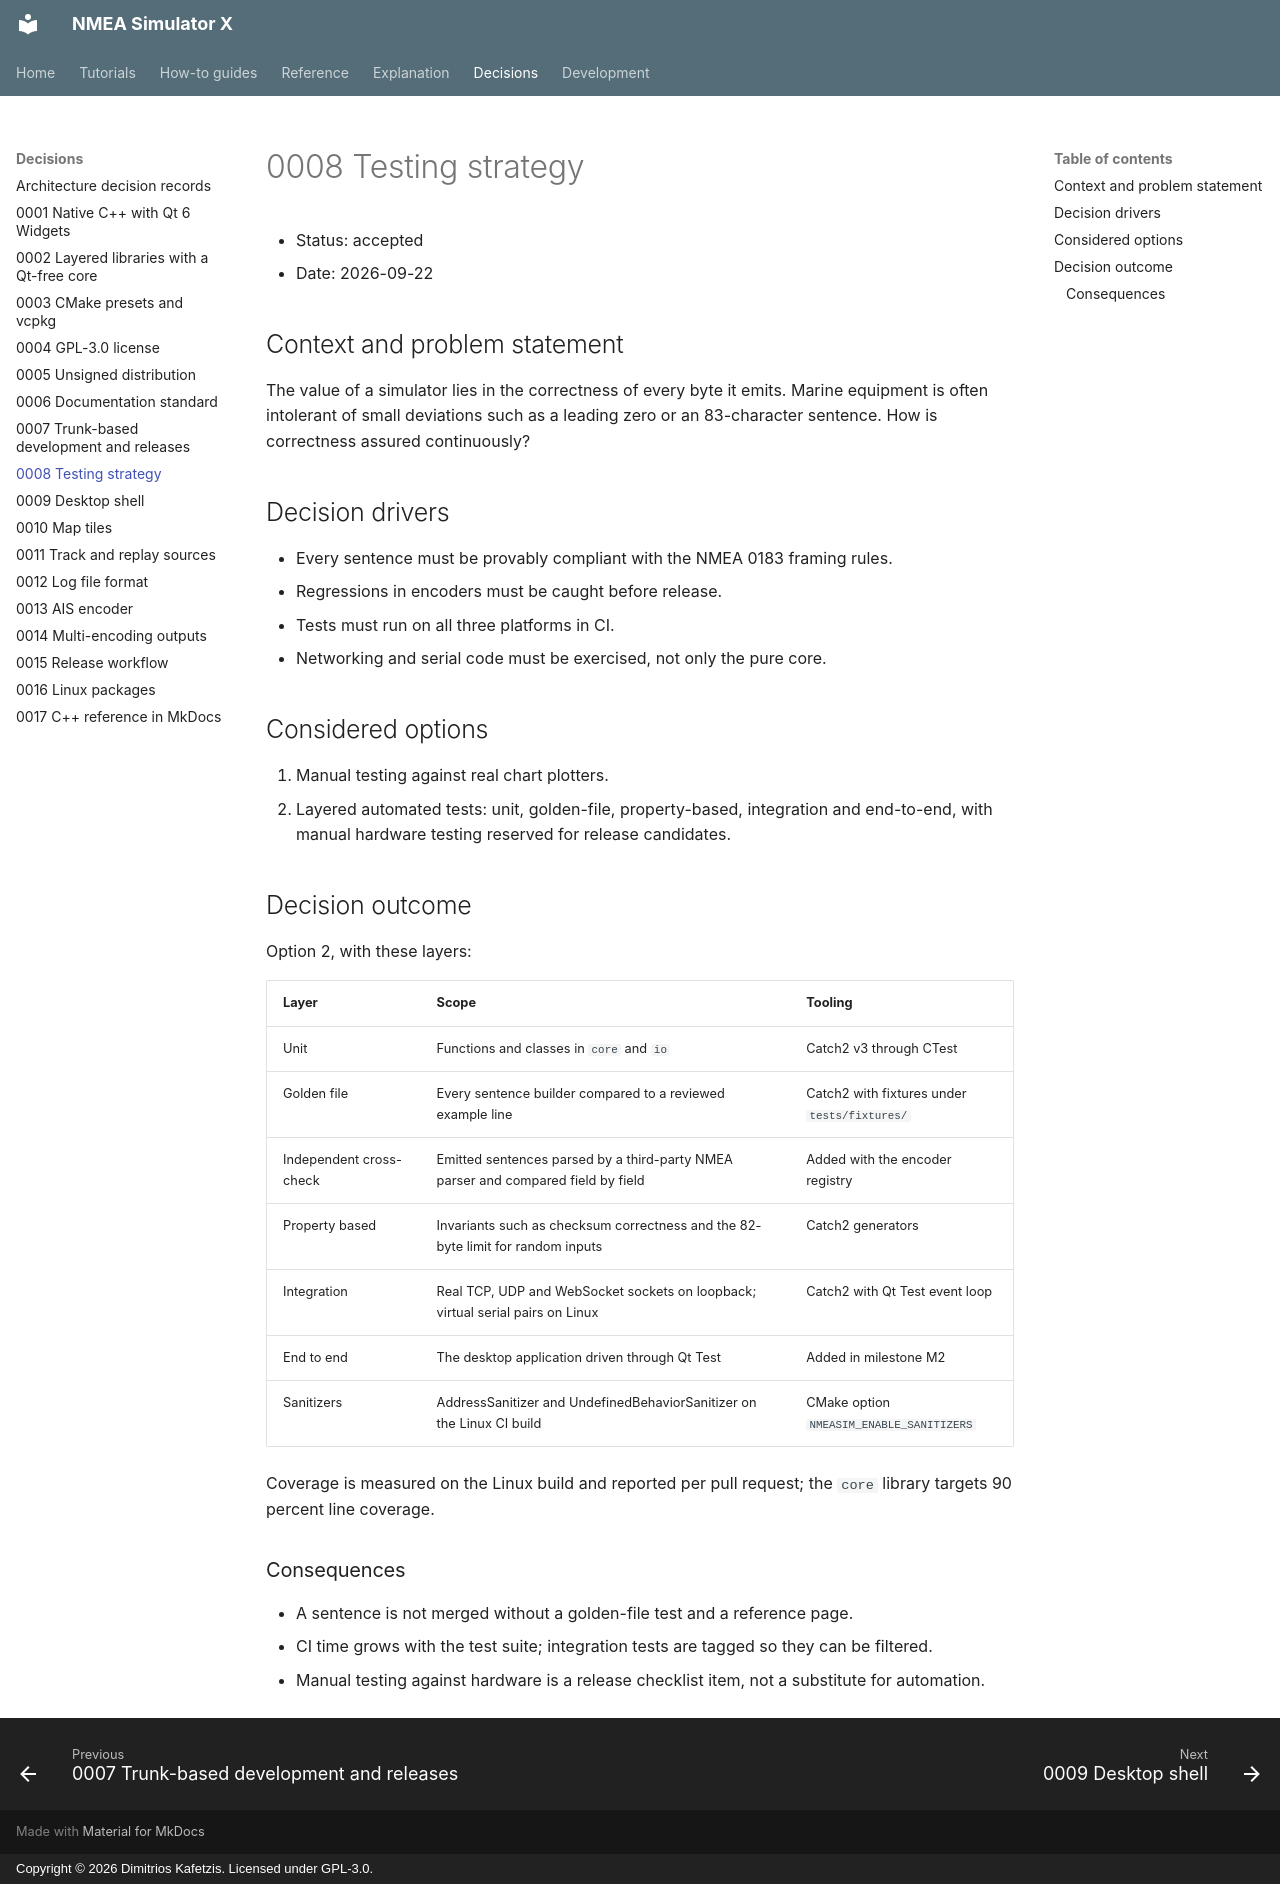

repository: Dimitrios-Kafetzis/NMEA_Simulator_X · page: adr/0008-testing-strategy/index.html · generator: mkdocs · copyright: Copyright © 2026 Dimitrios Kafetzis. Licensed under GPL-3.0.

# 0008 Testing strategy

- Status: accepted
- Date: 2026-09-22

## Context and problem statement

The value of a simulator lies in the correctness of every byte it emits. Marine equipment is
often intolerant of small deviations such as a leading zero or an 83-character sentence.
How is correctness assured continuously?

## Decision drivers

- Every sentence must be provably compliant with the NMEA 0183 framing rules.
- Regressions in encoders must be caught before release.
- Tests must run on all three platforms in CI.
- Networking and serial code must be exercised, not only the pure core.

## Considered options

1. Manual testing against real chart plotters.
2. Layered automated tests: unit, golden-file, property-based, integration and end-to-end,
   with manual hardware testing reserved for release candidates.

## Decision outcome

Option 2, with these layers:

| Layer | Scope | Tooling |
| --- | --- | --- |
| Unit | Functions and classes in `core` and `io` | Catch2 v3 through CTest |
| Golden file | Every sentence builder compared to a reviewed example line | Catch2 with fixtures under `tests/fixtures/` |
| Independent cross-check | Emitted sentences parsed by a third-party NMEA parser and compared field by field | Added with the encoder registry |
| Property based | Invariants such as checksum correctness and the 82-byte limit for random inputs | Catch2 generators |
| Integration | Real TCP, UDP and WebSocket sockets on loopback; virtual serial pairs on Linux | Catch2 with Qt Test event loop |
| End to end | The desktop application driven through Qt Test | Added in milestone M2 |
| Sanitizers | AddressSanitizer and UndefinedBehaviorSanitizer on the Linux CI build | CMake option `NMEASIM_ENABLE_SANITIZERS` |

Coverage is measured on the Linux build and reported per pull request; the `core` library
targets 90 percent line coverage.

### Consequences

- A sentence is not merged without a golden-file test and a reference page.
- CI time grows with the test suite; integration tests are tagged so they can be filtered.
- Manual testing against hardware is a release checklist item, not a substitute for
  automation.
